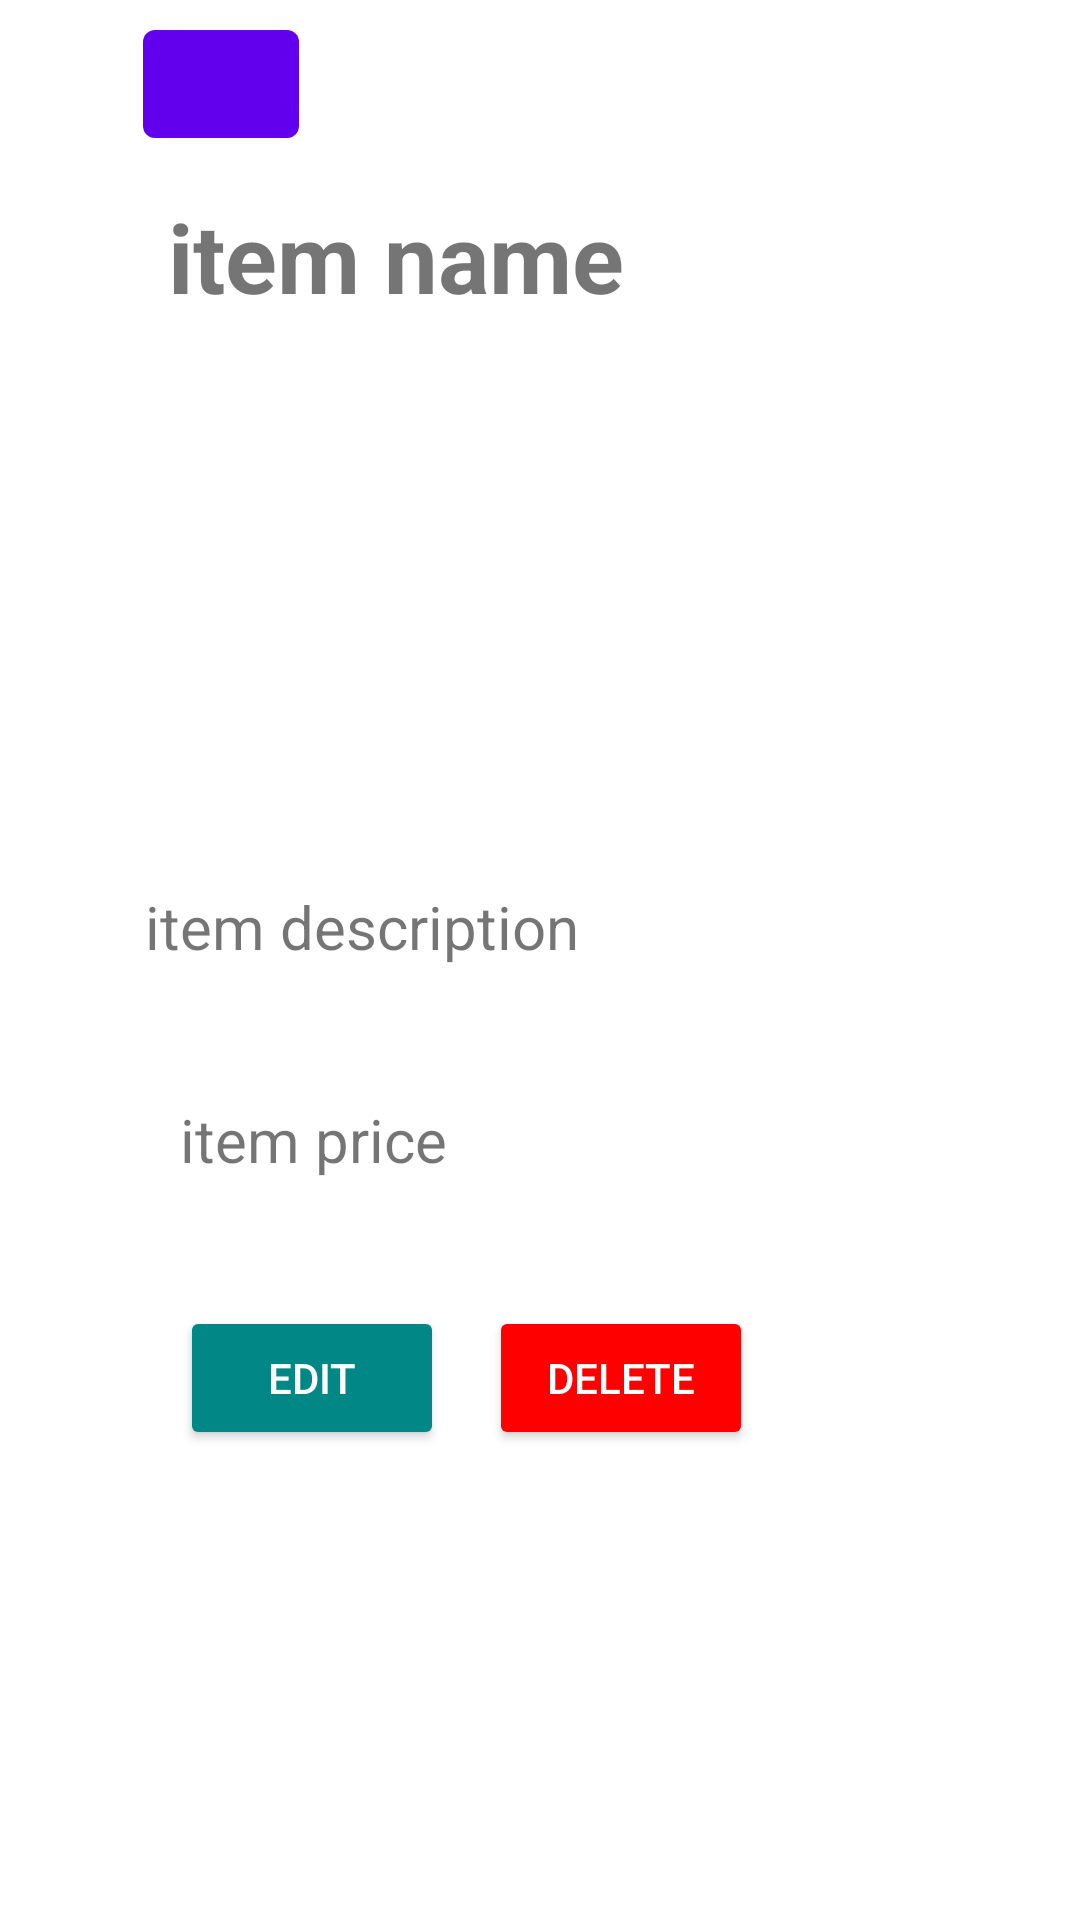

The Android layout XML behind this screen, and the referenced resources:
<!-- AndroidManifest.xml: application theme Theme.EcommerceApp -->
<!-- res/layout/activity_my_item_view.xml -->
<?xml version="1.0" encoding="utf-8"?>
<androidx.constraintlayout.widget.ConstraintLayout xmlns:android="http://schemas.android.com/apk/res/android"
    xmlns:app="http://schemas.android.com/apk/res-auto"
    xmlns:tools="http://schemas.android.com/tools"
    android:layout_width="match_parent"
    android:layout_height="match_parent"
    tools:context=".MyItemView">
    <com.google.android.material.button.MaterialButton
        android:id="@+id/back_icon3"
        android:layout_width="52dp"
        android:layout_height="wrap_content"
        android:layout_marginTop="4dp"
        app:icon="@drawable/ic_baseline_arrow_back_24"
        app:layout_constraintEnd_toEndOf="parent"
        app:layout_constraintHorizontal_bias="0.155"
        app:layout_constraintStart_toStartOf="parent"
        app:layout_constraintTop_toTopOf="parent" />

    <TextView
        android:id="@+id/myitemname2"
        android:layout_width="wrap_content"
        android:layout_height="wrap_content"
        android:layout_marginStart="56dp"
        android:layout_marginTop="64dp"
        android:text="item name"
        android:textSize="32dp"
        android:textStyle="bold"
        app:layout_constraintStart_toStartOf="parent"
        app:layout_constraintTop_toTopOf="parent" />

    <ImageView
        android:id="@+id/myitemimg2"
        android:layout_width="167dp"
        android:layout_height="116dp"
        app:layout_constraintBottom_toBottomOf="parent"
        app:layout_constraintEnd_toEndOf="parent"
        app:layout_constraintHorizontal_bias="0.229"
        app:layout_constraintStart_toStartOf="parent"
        app:layout_constraintTop_toBottomOf="@+id/myitemname2"
        app:layout_constraintVertical_bias="0.058"
        app:srcCompat="@drawable/ic_baseline_image_24" />

    <TextView
        android:id="@+id/myitemdescrip2"
        android:layout_width="wrap_content"
        android:layout_height="wrap_content"
        android:layout_marginStart="4dp"
        android:layout_marginTop="48dp"
        android:text="item description"
        android:textSize="20dp"
        app:layout_constraintBottom_toBottomOf="parent"
        app:layout_constraintEnd_toEndOf="parent"
        app:layout_constraintHorizontal_bias="0.0"
        app:layout_constraintStart_toStartOf="@+id/myitemimg2"
        app:layout_constraintTop_toBottomOf="@+id/myitemimg2"
        app:layout_constraintVertical_bias="0.0" />

    <TextView
        android:id="@+id/myitemprice2"
        android:layout_width="wrap_content"
        android:layout_height="wrap_content"
        android:layout_marginStart="60dp"
        android:layout_marginTop="44dp"
        android:text="item price"
        android:textSize="20dp"
        app:layout_constraintStart_toStartOf="parent"
        app:layout_constraintTop_toBottomOf="@+id/myitemdescrip2" />

    <LinearLayout
        android:id="@+id/linearLayout2"
        android:layout_width="0dp"
        android:layout_height="wrap_content"
        android:layout_marginHorizontal="20dp"
        android:layout_marginStart="60dp"
        android:layout_marginTop="10dp"
        android:orientation="horizontal"
        app:layout_constraintBottom_toBottomOf="parent"
        app:layout_constraintEnd_toEndOf="parent"
        app:layout_constraintHorizontal_bias="1.0"
        app:layout_constraintStart_toStartOf="parent"
        app:layout_constraintTop_toBottomOf="@id/myitemprice2"
        app:layout_constraintVertical_bias="0.17">
        <Button
            android:id="@+id/edit_item_btn"
            android:layout_width="wrap_content"
            android:layout_height="wrap_content"
            android:text="edit"
            android:textColor="@color/white"
            android:layout_marginEnd="15dp"
            android:backgroundTint="@color/teal_700"/>
        <Button
            android:id="@+id/delete_item_btn"
            android:layout_width="wrap_content"
            android:layout_height="wrap_content"
            android:text="delete"
            android:textColor="@color/white"
            android:layout_marginEnd="15dp"
            android:backgroundTint="#ff0000"/>
    </LinearLayout>
</androidx.constraintlayout.widget.ConstraintLayout>
<!-- resources referenced by this layout -->
<resources>
  <style name="Theme.EcommerceApp" parent="Theme.MaterialComponents.DayNight.NoActionBar">
          
          <item name="colorPrimary">@color/purple_500</item>
          <item name="colorPrimaryVariant">@color/purple_700</item>
          <item name="colorOnPrimary">@color/white</item>
          
          <item name="colorSecondary">@color/teal_200</item>
          <item name="colorSecondaryVariant">@color/teal_700</item>
          <item name="colorOnSecondary">@color/black</item>
          
          <item name="android:statusBarColor">?attr/colorPrimaryVariant</item>
          
      </style>
  <!-- not gathered from this repository: default colours our renderer supplied (Android Studio template values) -->
  <color name="purple_500">#FF6200EE</color>
  <color name="purple_700">#FF3700B3</color>
  <color name="teal_200">#FF03DAC5</color>
  <color name="teal_700">#FF018786</color>
  <color name="black">#FF000000</color>
  <color name="white">#FFFFFFFF</color>
</resources>
